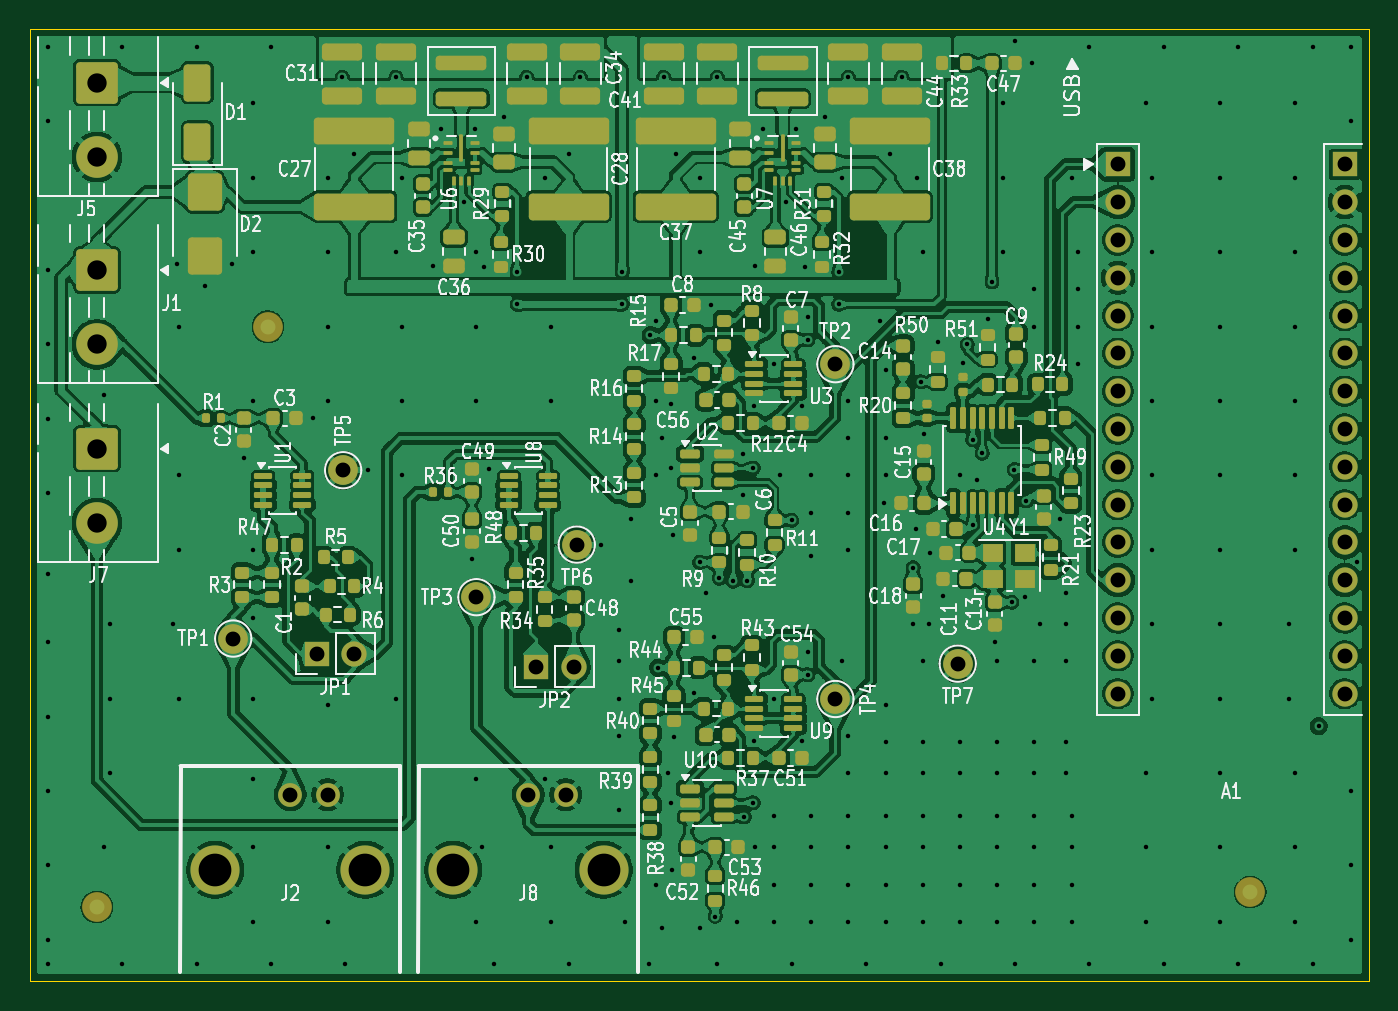
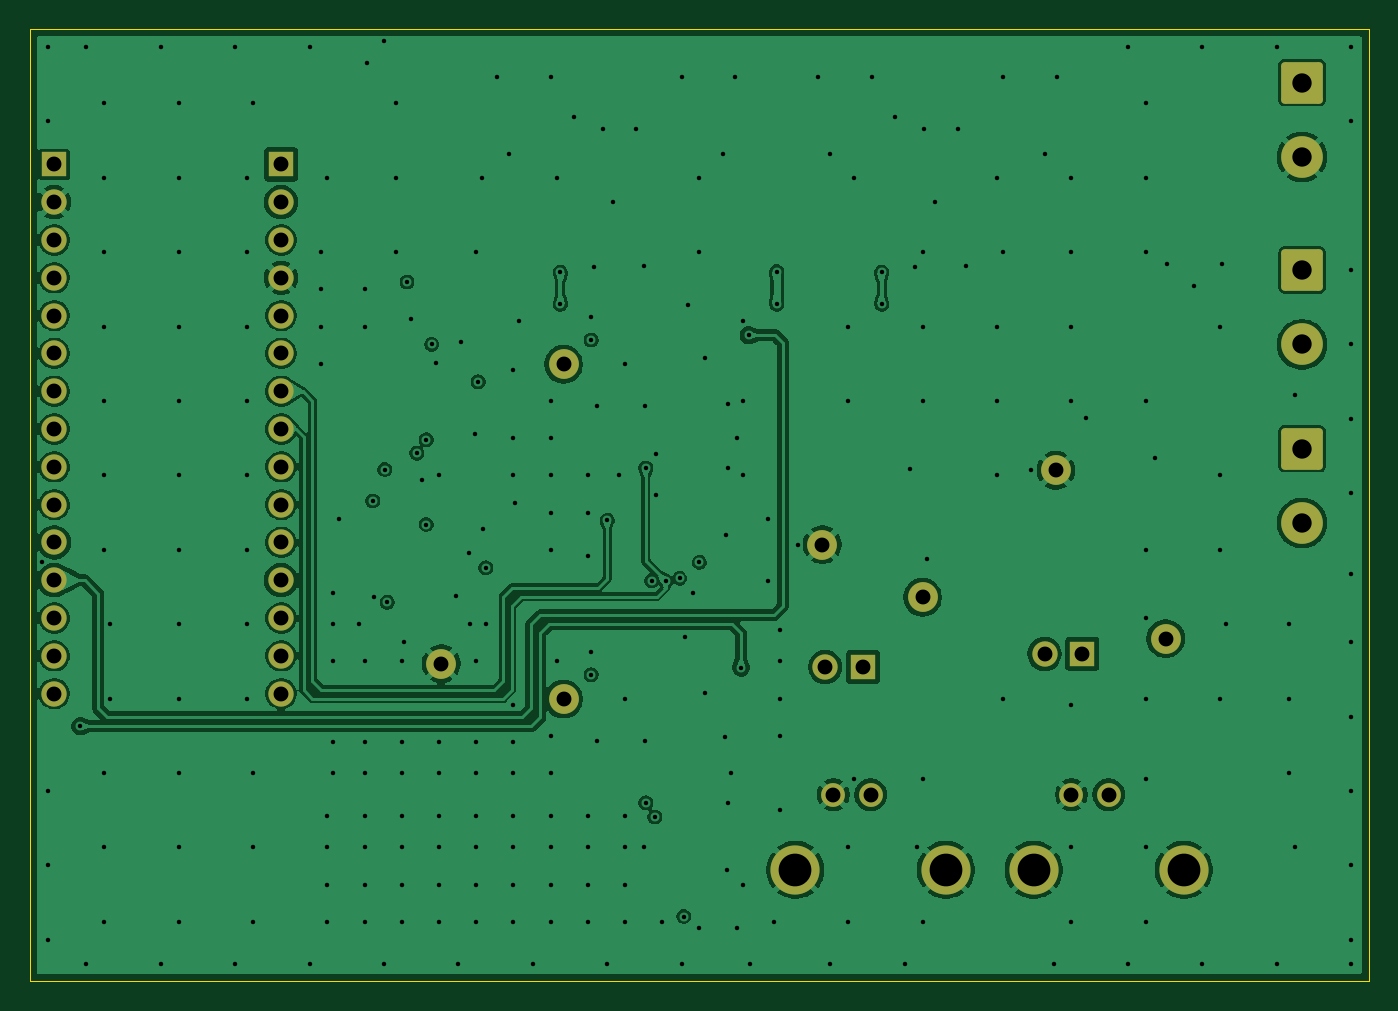
Circuit board: 11 layer files. Board 90.0 x 64.0 mm.
- bottom_copper: pcb-B_Cu.gbl (204088 bytes)
- bottom_mask: pcb-B_Mask.gbs (3035 bytes)
- paste: pcb-B_Paste.gbp (448 bytes)
- bottom_silk: pcb-B_Silkscreen.gbo (3045 bytes)
- outline: pcb-Edge_Cuts.gm1 (686 bytes)
- top_copper: pcb-F_Cu.gtl (807699 bytes)
- top_mask: pcb-F_Mask.gts (15718 bytes)
- paste: pcb-F_Paste.gtp (13516 bytes)
- top_silk: pcb-F_Silkscreen.gto (205724 bytes)
- drill: pcb-NPTH.drl (264 bytes)
- drill: pcb-PTH.drl (6201 bytes)

=== bottom_copper: pcb-B_Cu.gbl (204088 bytes, source omitted) ===
=== bottom_mask: pcb-B_Mask.gbs (3035 bytes, source withheld) ===
=== paste: pcb-B_Paste.gbp ===
%TF.GenerationSoftware,KiCad,Pcbnew,10.0.8*%
%TF.CreationDate,2026-11-16T13:46:28-05:00*%
%TF.ProjectId,pcb,7063622e-6b69-4636-9164-5f7063625858,rev?*%
%TF.SameCoordinates,Original*%
%TF.FileFunction,Paste,Bot*%
%TF.FilePolarity,Positive*%
%FSLAX46Y46*%
G04 Gerber Fmt 4.6, Leading zero omitted, Abs format (unit mm)*
G04 Created by KiCad (PCBNEW 10.0.8) date 2026-11-16 13:46:28*
%MOMM*%
%LPD*%
G01*
G04 APERTURE LIST*
G04 APERTURE END LIST*
M02*

=== bottom_silk: pcb-B_Silkscreen.gbo ===
%TF.GenerationSoftware,KiCad,Pcbnew,10.0.8*%
%TF.CreationDate,2026-11-16T13:46:28-05:00*%
%TF.ProjectId,pcb,7063622e-6b69-4636-9164-5f7063625858,rev?*%
%TF.SameCoordinates,Original*%
%TF.FileFunction,Legend,Bot*%
%TF.FilePolarity,Positive*%
%FSLAX46Y46*%
G04 Gerber Fmt 4.6, Leading zero omitted, Abs format (unit mm)*
G04 Created by KiCad (PCBNEW 10.0.8) date 2026-11-16 13:46:28*
%MOMM*%
%LPD*%
G01*
G04 APERTURE LIST*
G04 Aperture macros list*
%AMRoundRect*
0 Rectangle with rounded corners*
0 $1 Rounding radius*
0 $2 $3 $4 $5 $6 $7 $8 $9 X,Y pos of 4 corners*
0 Add a 4 corners polygon primitive as box body*
4,1,4,$2,$3,$4,$5,$6,$7,$8,$9,$2,$3,0*
0 Add four circle primitives for the rounded corners*
1,1,$1+$1,$2,$3*
1,1,$1+$1,$4,$5*
1,1,$1+$1,$6,$7*
1,1,$1+$1,$8,$9*
0 Add four rect primitives between the rounded corners*
20,1,$1+$1,$2,$3,$4,$5,0*
20,1,$1+$1,$4,$5,$6,$7,0*
20,1,$1+$1,$6,$7,$8,$9,0*
20,1,$1+$1,$8,$9,$2,$3,0*%
G04 Aperture macros list end*
%ADD10C,2.000000*%
%ADD11RoundRect,0.250001X-1.149999X1.149999X-1.149999X-1.149999X1.149999X-1.149999X1.149999X1.149999X0*%
%ADD12C,2.800000*%
%ADD13R,1.700000X1.700000*%
%ADD14C,1.700000*%
%ADD15C,1.600000*%
%ADD16C,3.300000*%
G04 APERTURE END LIST*
%LPC*%
D10*
%TO.C,TP7*%
X162350000Y-142649999D03*
%TD*%
D11*
%TO.C,J1*%
X104500000Y-116200000D03*
D12*
X104500000Y-121200000D03*
%TD*%
D10*
%TO.C,TP2*%
X154126041Y-122524916D03*
%TD*%
D13*
%TO.C,A1*%
X173110000Y-109100000D03*
D14*
X173110000Y-111640000D03*
X173110000Y-114180000D03*
X173110000Y-116720000D03*
X173110000Y-119260000D03*
X173110000Y-121800000D03*
X173110000Y-124340000D03*
X173110000Y-126880000D03*
X173110000Y-129420000D03*
X173110000Y-131960000D03*
X173110000Y-134500000D03*
X173110000Y-137040000D03*
X173110000Y-139580000D03*
X173110000Y-142120000D03*
X173110000Y-144660000D03*
D13*
X188350000Y-109100000D03*
D14*
X188350000Y-111640000D03*
X188350000Y-114180000D03*
X188350000Y-116720000D03*
X188350000Y-119260000D03*
X188350000Y-121800000D03*
X188350000Y-124340000D03*
X188350000Y-126880000D03*
X188350000Y-129420000D03*
X188350000Y-131960000D03*
X188350000Y-134500000D03*
X188350000Y-137040000D03*
X188350000Y-139580000D03*
X188350000Y-142120000D03*
X188350000Y-144660000D03*
%TD*%
D11*
%TO.C,J7*%
X104500000Y-128200000D03*
D12*
X104500000Y-133200000D03*
%TD*%
D15*
%TO.C,J8*%
X133500000Y-151450000D03*
X136000000Y-151450000D03*
D16*
X138550000Y-156510000D03*
X128450000Y-156510000D03*
%TD*%
D10*
%TO.C,TP5*%
X121050000Y-129649999D03*
%TD*%
D11*
%TO.C,J5*%
X104500000Y-103600000D03*
D12*
X104500000Y-108600000D03*
%TD*%
D15*
%TO.C,J2*%
X117500000Y-151450000D03*
X120000000Y-151450000D03*
D16*
X122550000Y-156510000D03*
X112450000Y-156510000D03*
%TD*%
D13*
%TO.C,JP1*%
X119270846Y-141993307D03*
D14*
X121810846Y-141993307D03*
%TD*%
D10*
%TO.C,TP3*%
X130005093Y-138181562D03*
%TD*%
%TO.C,TP4*%
X154126000Y-145024900D03*
%TD*%
D13*
%TO.C,JP2*%
X133999010Y-142865729D03*
D14*
X136539010Y-142865729D03*
%TD*%
D10*
%TO.C,TP1*%
X113664112Y-140963164D03*
%TD*%
%TO.C,TP6*%
X136750000Y-134649999D03*
%TD*%
%LPD*%
M02*

=== outline: pcb-Edge_Cuts.gm1 ===
%TF.GenerationSoftware,KiCad,Pcbnew,10.0.8*%
%TF.CreationDate,2026-11-16T13:46:28-05:00*%
%TF.ProjectId,pcb,7063622e-6b69-4636-9164-5f7063625858,rev?*%
%TF.SameCoordinates,Original*%
%TF.FileFunction,Profile,NP*%
%FSLAX46Y46*%
G04 Gerber Fmt 4.6, Leading zero omitted, Abs format (unit mm)*
G04 Created by KiCad (PCBNEW 10.0.8) date 2026-11-16 13:46:28*
%MOMM*%
%LPD*%
G01*
G04 APERTURE LIST*
%TA.AperFunction,Profile*%
%ADD10C,0.100000*%
%TD*%
G04 APERTURE END LIST*
D10*
X100000000Y-100000000D02*
X190000000Y-100000000D01*
X100000000Y-164000000D02*
X100000000Y-100000000D01*
X190000000Y-100000000D02*
X190000000Y-164000000D01*
X190000000Y-164000000D02*
X100000000Y-164000000D01*
M02*

=== top_copper: pcb-F_Cu.gtl (807699 bytes, source omitted) ===
=== top_mask: pcb-F_Mask.gts (15718 bytes, source omitted) ===
=== paste: pcb-F_Paste.gtp (13516 bytes, source omitted) ===
=== top_silk: pcb-F_Silkscreen.gto (205724 bytes, source omitted) ===
=== drill: pcb-NPTH.drl ===
M48
; DRILL file KiCad 10.0.8 date 2026-11-16T13:46:28
; FORMAT={-:-/ absolute / metric / decimal}
; #@! TF.CreationDate,2026-11-16T13:46:28-05:00
; #@! TF.GenerationSoftware,Kicad,Pcbnew,10.0.8
; #@! TF.FileFunction,NonPlated,1,4,NPTH
FMAT,2
METRIC
%
G90
G05
M30

=== drill: pcb-PTH.drl (6201 bytes, source omitted) ===
